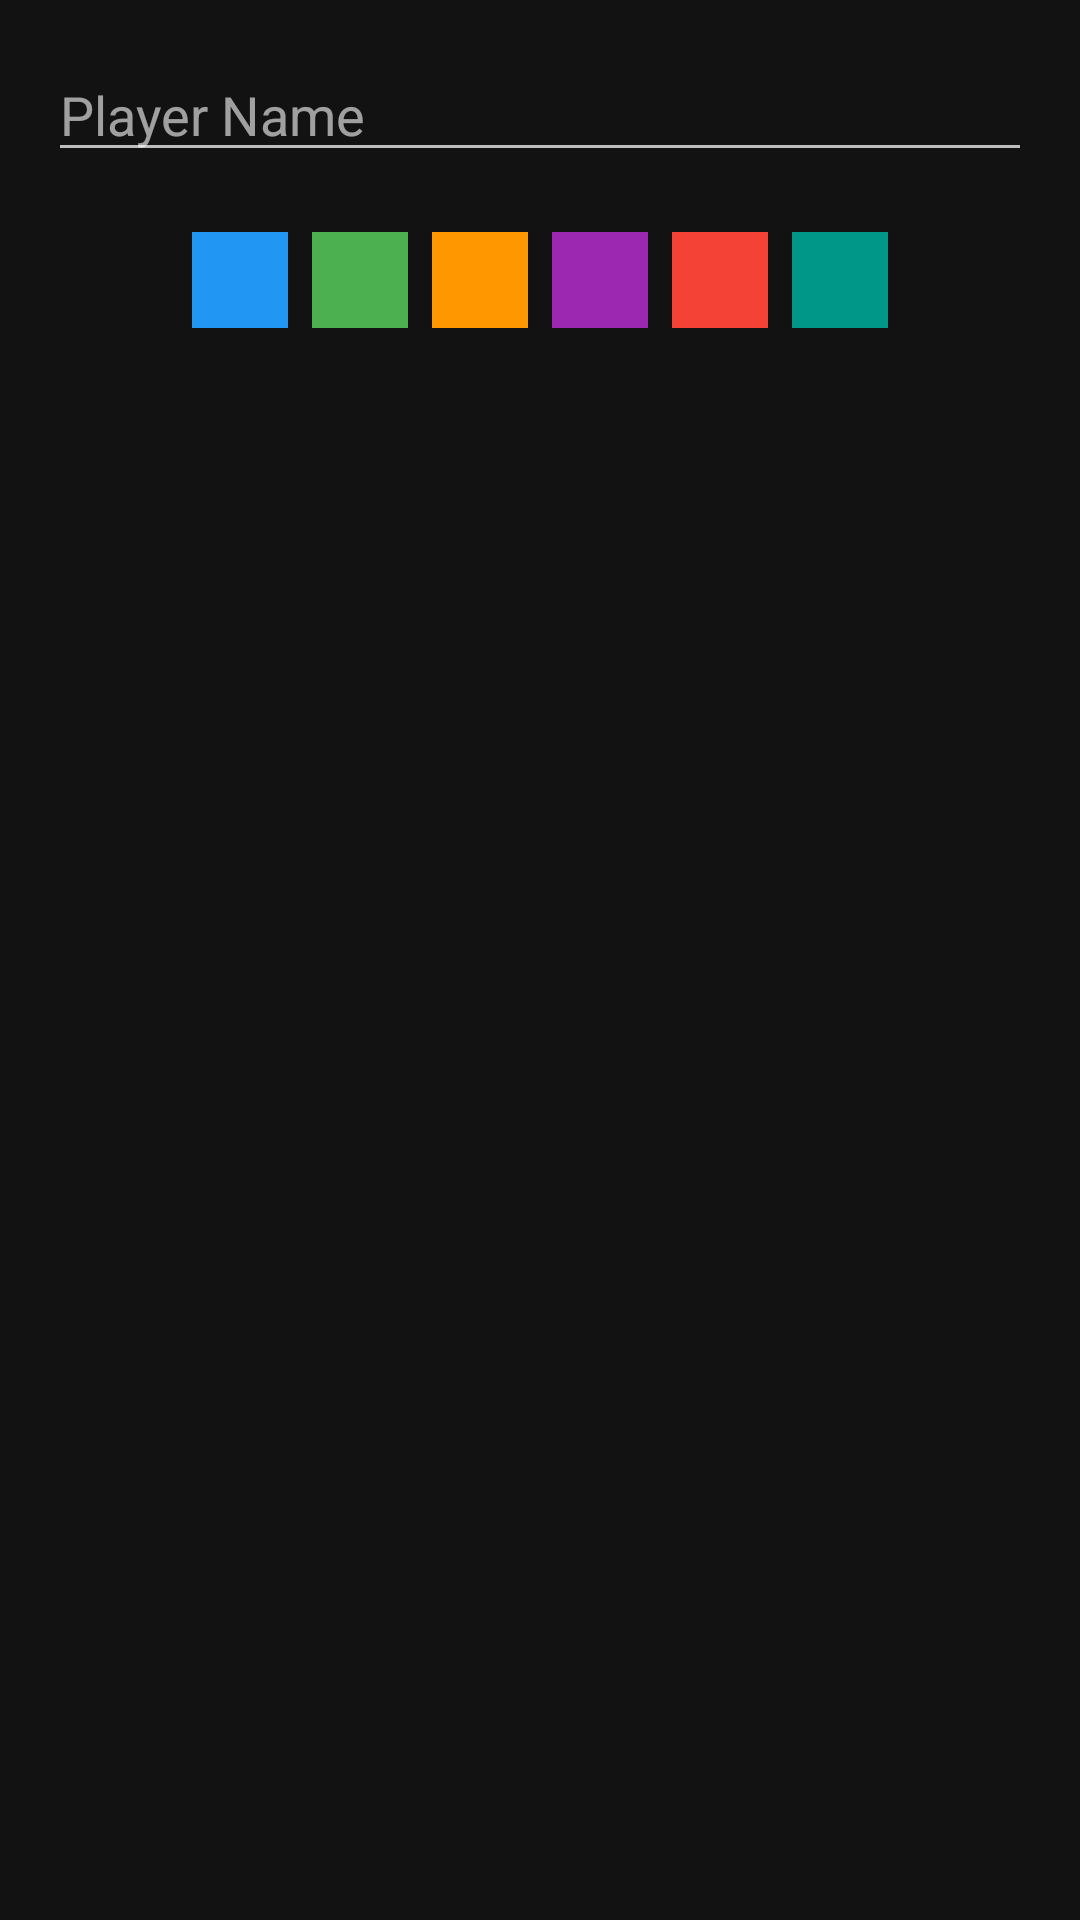

Reconstruct the res/layout file that produces this screen, plus the resources it refers to.
<!-- AndroidManifest.xml: application theme Theme.Spotlight -->
<!-- res/layout/dialog_edit_player.xml -->
<?xml version="1.0" encoding="utf-8"?>
<LinearLayout xmlns:android="http://schemas.android.com/apk/res/android"
    android:layout_width="match_parent"
    android:layout_height="wrap_content"
    android:orientation="vertical"
    android:padding="16dp"
    android:background="@color/background">

    <EditText
        android:id="@+id/editTextPlayerName"
        android:layout_width="match_parent"
        android:layout_height="wrap_content"
        android:hint="@string/hint_player_name"
        android:textColorHint="#99FFFFFF"
        android:textColor="@color/white"
        android:inputType="textPersonName" />

    <LinearLayout
        android:id="@+id/layoutColors"
        android:layout_width="match_parent"
        android:layout_height="wrap_content"
        android:orientation="horizontal"
        android:gravity="center"
        android:layout_marginTop="16dp">

        <View
            android:id="@+id/colorBlue"
            android:layout_width="32dp"
            android:layout_height="32dp"
            android:layout_margin="4dp"
            android:background="@color/avatar_blue"
            android:tag="blue" />
        <View
            android:id="@+id/colorGreen"
            android:layout_width="32dp"
            android:layout_height="32dp"
            android:layout_margin="4dp"
            android:background="@color/avatar_green"
            android:tag="green" />
        <View
            android:id="@+id/colorOrange"
            android:layout_width="32dp"
            android:layout_height="32dp"
            android:layout_margin="4dp"
            android:background="@color/avatar_orange"
            android:tag="orange" />
        <View
            android:id="@+id/colorPurple"
            android:layout_width="32dp"
            android:layout_height="32dp"
            android:layout_margin="4dp"
            android:background="@color/avatar_purple"
            android:tag="purple" />
        <View
            android:id="@+id/colorRed"
            android:layout_width="32dp"
            android:layout_height="32dp"
            android:layout_margin="4dp"
            android:background="@color/avatar_red"
            android:tag="red" />
        <View
            android:id="@+id/colorTeal"
            android:layout_width="32dp"
            android:layout_height="32dp"
            android:layout_margin="4dp"
            android:background="@color/avatar_teal"
            android:tag="teal" />
    </LinearLayout>
</LinearLayout>
<!-- resources referenced by this layout -->
<resources>
  <color name="avatar_blue">#2196F3</color>
  <color name="avatar_green">#4CAF50</color>
  <color name="avatar_orange">#FF9800</color>
  <color name="avatar_purple">#9C27B0</color>
  <color name="avatar_red">#F44336</color>
  <color name="avatar_teal">#009688</color>
  <color name="background">#121212</color>
  <color name="white">#FFFFFFFF</color>
  <string name="hint_player_name">Player Name</string>
  <style name="Theme.Spotlight" parent="Theme.MaterialComponents.DayNight.NoActionBar">
          
          <item name="colorPrimary">@color/accent_yellow</item>
          <item name="colorPrimaryVariant">#C6A700</item>
          <item name="colorOnPrimary">@color/black</item>
          
          <item name="colorSecondary">@color/accent_yellow</item>
          <item name="colorSecondaryVariant">#C6A700</item>
          <item name="colorOnSecondary">@color/black</item>
          
          <item name="android:statusBarColor">@color/black</item>
          
          <item name="android:windowBackground">@color/background</item>
          <item name="colorSurface">@color/surface</item>
          <item name="colorOnSurface">@color/onSurface</item>
  
          <item name="android:textColorPrimary">@color/white</item>
          <item name="android:textColorSecondary">#BDBDBD</item>
  
          
          <item name="materialButtonStyle">@style/Widget.Spotlight.Button</item>
  
          
          <item name="alertDialogTheme">@style/Theme.Spotlight.Dialog</item>
      </style>
  <color name="accent_yellow">#FFD600</color>
  <color name="black">#FF000000</color>
  <color name="surface">#1E1E1E</color>
  <color name="onSurface">#FFFFFF</color>
  <style name="Widget.Spotlight.Button" parent="Widget.MaterialComponents.Button">
          <item name="backgroundTint">@color/accent_yellow</item>
          <item name="android:insetTop">0dp</item>
          <item name="android:insetBottom">0dp</item>
          <item name="shapeAppearanceOverlay">@style/ShapeAppearance.Spotlight.Button</item>
          <item name="android:textColor">@color/black</item>
          <item name="android:textStyle">bold</item>
          <item name="android:paddingTop">12dp</item>
          <item name="android:paddingBottom">12dp</item>
      </style>
  <style name="Theme.Spotlight.Dialog" parent="Theme.MaterialComponents.DayNight.Dialog.Alert">
          <item name="android:windowBackground">@color/surface</item>
          <item name="colorSurface">@color/surface</item>
          <item name="android:textColorPrimary">@color/white</item>
          <item name="android:textColorSecondary">#BDBDBD</item>
          <item name="colorPrimary">@color/accent_yellow</item>
      </style>
  <style name="ShapeAppearance.Spotlight.Button" parent="ShapeAppearance.MaterialComponents.SmallComponent">
          <item name="cornerFamily">rounded</item>
          <item name="cornerSize">24dp</item>
      </style>
</resources>
